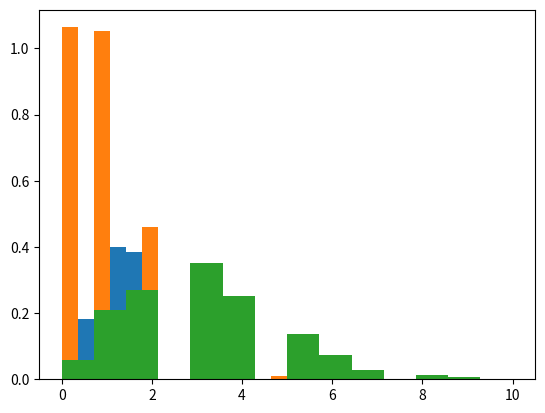

Reproduce this figure in Python.
import numpy as np
import matplotlib.pyplot as plt
l=[2,1,3]
for i in l:
    x=np.random.poisson(i,1000)
    count,bins,ignored=plt.hist(x,14,density=True)
    plt.show()